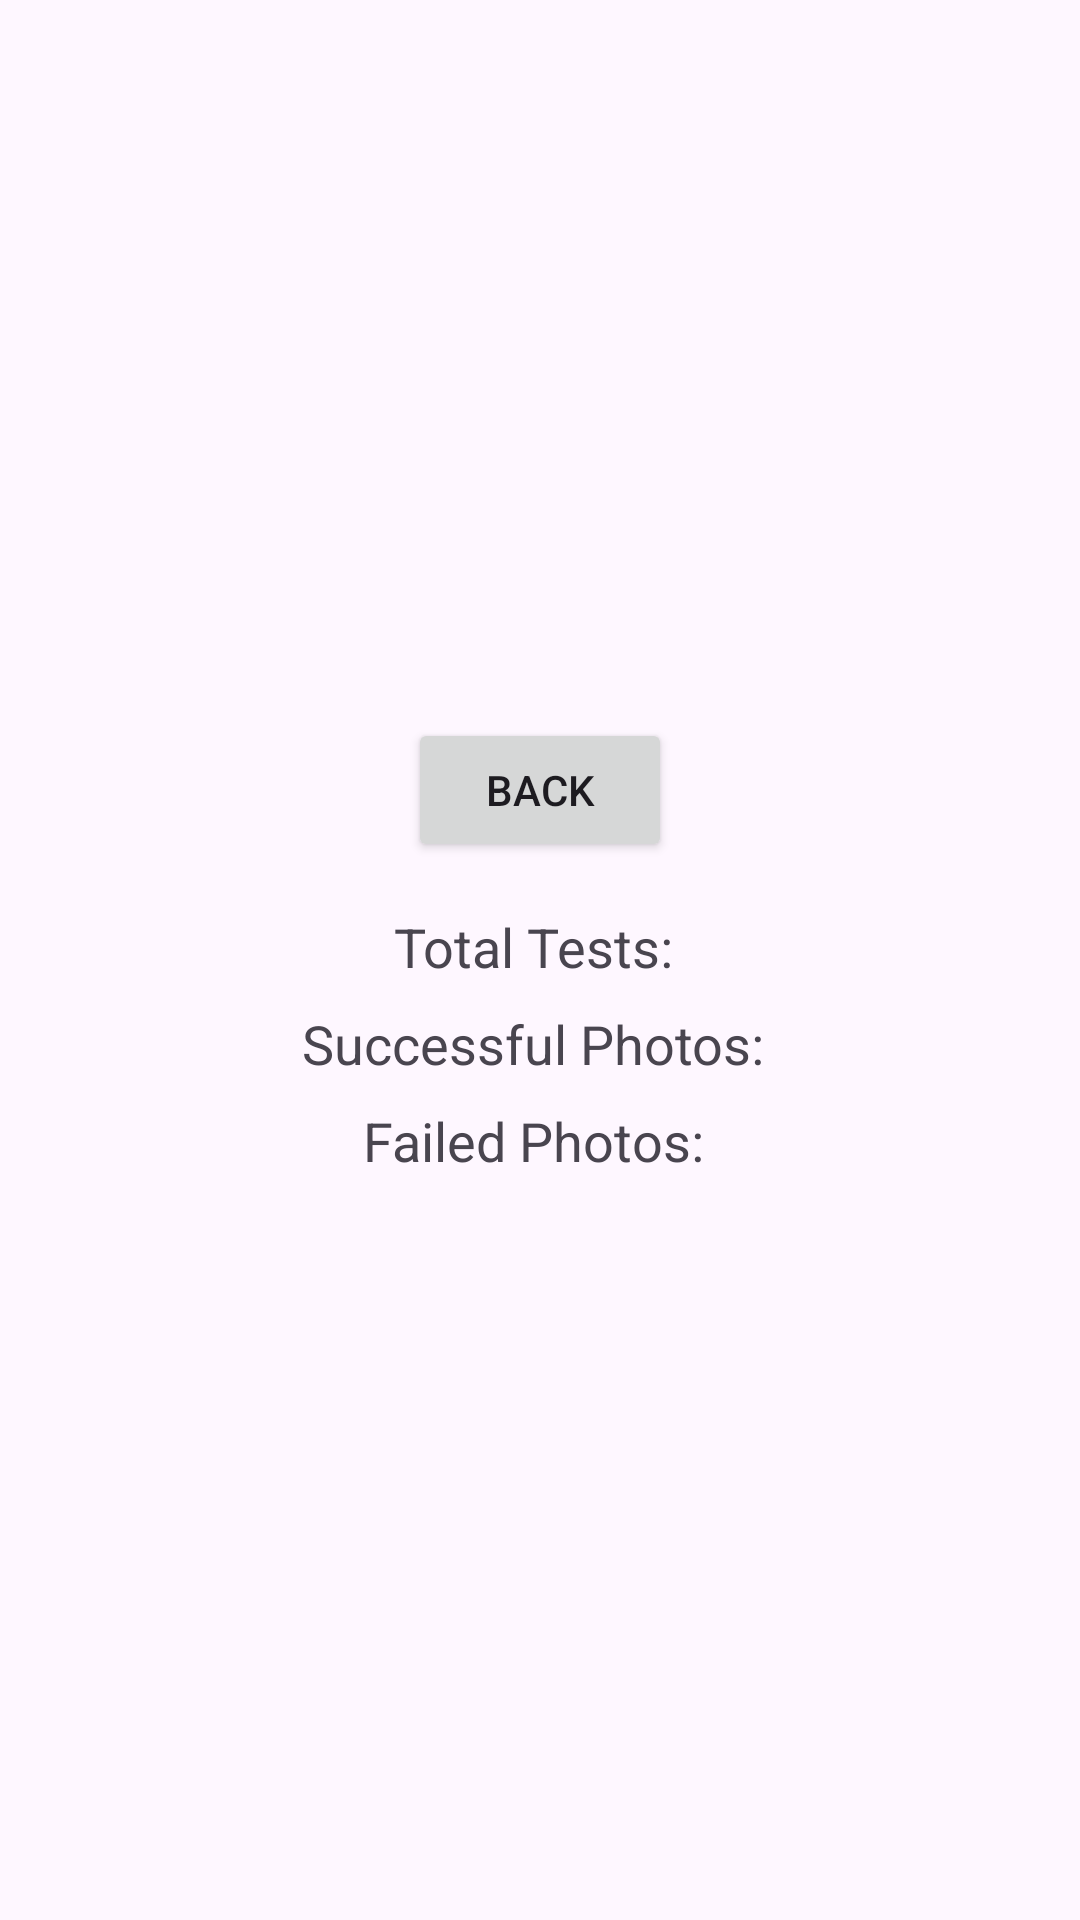

Reconstruct the res/layout file that produces this screen, plus the resources it refers to.
<!-- AndroidManifest.xml: application theme Theme.AndroidCameraRealiableTestApp -->
<!-- res/layout/activity_result.xml -->
<?xml version="1.0" encoding="utf-8"?>
<LinearLayout xmlns:android="http://schemas.android.com/apk/res/android"
    android:layout_width="match_parent"
    android:layout_height="match_parent"
    android:orientation="vertical"
    android:gravity="center"
    android:padding="16dp">

    
    <Button
        android:id="@+id/btn_back"
        android:layout_width="wrap_content"
        android:layout_height="wrap_content"
        android:text="Back"
        android:layout_marginBottom="16dp"/>

    <TextView
        android:id="@+id/tv_total_tests"
        android:layout_width="wrap_content"
        android:layout_height="wrap_content"
        android:text="Total Tests: "
        android:textSize="18sp"
        android:layout_marginBottom="8dp"/>

    <TextView
        android:id="@+id/tv_successful_photos"
        android:layout_width="wrap_content"
        android:layout_height="wrap_content"
        android:text="Successful Photos: "
        android:textSize="18sp"
        android:layout_marginBottom="8dp"/>

    <TextView
        android:id="@+id/tv_failed_photos"
        android:layout_width="wrap_content"
        android:layout_height="wrap_content"
        android:text="Failed Photos: "
        android:textSize="18sp"
        android:layout_marginBottom="8dp"/>

</LinearLayout>
<!-- resources referenced by this layout -->
<resources>
  <style name="Theme.AndroidCameraRealiableTestApp" parent="Base.Theme.AndroidCameraRealiableTestApp" />
  <style name="Base.Theme.AndroidCameraRealiableTestApp" parent="Theme.Material3.DayNight.NoActionBar">
          
          
      </style>
</resources>
